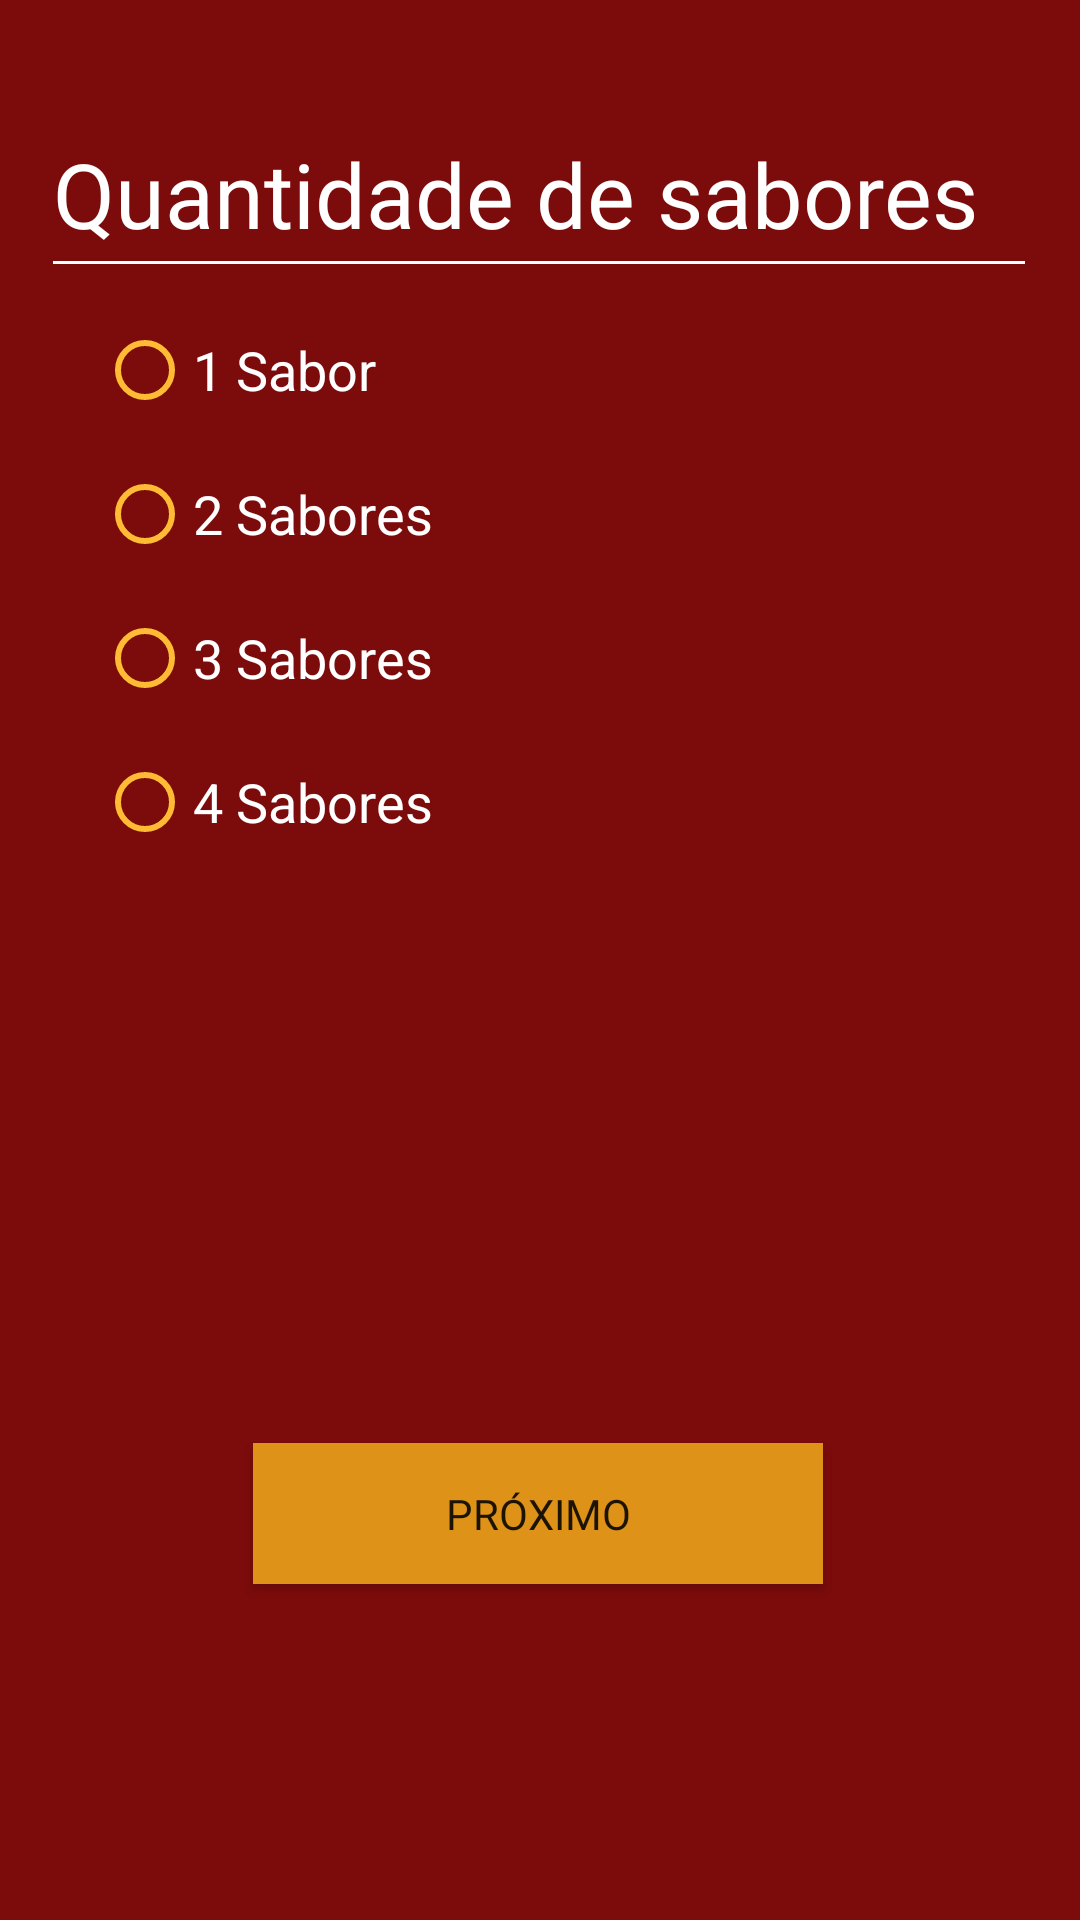

Produce the Android XML layout that renders to this screen, including the resource entries it uses.
<!-- AndroidManifest.xml: application theme Theme.Pizzaria -->
<!-- res/layout/activity_qtd_sabores_familia.xml -->
<?xml version="1.0" encoding="utf-8"?>
<androidx.constraintlayout.widget.ConstraintLayout xmlns:android="http://schemas.android.com/apk/res/android"
    xmlns:app="http://schemas.android.com/apk/res-auto"
    xmlns:tools="http://schemas.android.com/tools"
    android:layout_width="match_parent"
    android:layout_height="match_parent"
    android:background="#7C0B0B"
    tools:context=".QtdSaboresFamilia">

    <Button
        android:id="@+id/proximo4"
        android:layout_width="190dp"
        android:layout_height="47dp"
        android:background="#DE9217"
        android:fontFamily="@font/actor"
        android:text="Próximo"
        app:backgroundTint="#DE9217"
        app:cornerRadius="23dp"
        app:layout_constraintBottom_toBottomOf="parent"
        app:layout_constraintEnd_toEndOf="parent"
        app:layout_constraintHorizontal_bias="0.497"
        app:layout_constraintStart_toStartOf="parent"
        app:layout_constraintTop_toTopOf="parent"
        app:layout_constraintVertical_bias="0.811" />

    <EditText
        android:id="@+id/editTextTextPersonName9"
        android:layout_width="332dp"
        android:layout_height="66dp"
        android:backgroundTint="@color/design_default_color_background"
        android:ems="10"
        android:inputType="textPersonName"
        android:text="Quantidade de sabores"
        android:textColor="#FFFFFF"
        android:textSize="30sp"
        app:layout_constraintBottom_toBottomOf="parent"
        app:layout_constraintEnd_toEndOf="parent"
        app:layout_constraintHorizontal_bias="0.493"
        app:layout_constraintStart_toStartOf="parent"
        app:layout_constraintTop_toTopOf="parent"
        app:layout_constraintVertical_bias="0.052" />

    <RadioGroup
        android:layout_width="wrap_content"
        android:layout_height="wrap_content"
        app:layout_constraintBottom_toBottomOf="parent"
        app:layout_constraintEnd_toEndOf="parent"
        app:layout_constraintHorizontal_bias="0.13"
        app:layout_constraintStart_toStartOf="parent"
        app:layout_constraintTop_toTopOf="parent"
        app:layout_constraintVertical_bias="0.222">

        <RadioButton
            android:id="@+id/sabor1"
            android:layout_width="wrap_content"
            android:layout_height="wrap_content"
            android:buttonTint="@android:color/holo_orange_light"
            android:tag="1"
            android:text="1 Sabor"
            android:textColor="#ffffff"
            android:textSize="18sp" />

        <RadioButton
            android:id="@+id/sabor2"
            android:layout_width="wrap_content"
            android:layout_height="wrap_content"
            android:buttonTint="@android:color/holo_orange_light"
            android:tag="2"
            android:text="2 Sabores"
            android:textColor="#ffffff"
            android:textSize="18sp" />

        <RadioButton
            android:id="@+id/sabor3"
            android:layout_width="wrap_content"
            android:layout_height="wrap_content"
            android:buttonTint="@android:color/holo_orange_light"
            android:tag="3"
            android:text="3 Sabores"
            android:textColor="#ffffff"
            android:textSize="18sp" />

        <RadioButton
            android:id="@+id/sabor4"
            android:layout_width="wrap_content"
            android:layout_height="wrap_content"
            android:buttonTint="@android:color/holo_orange_light"
            android:tag="4"
            android:text="4 Sabores"
            android:textColor="#ffffff"
            android:textSize="18sp" />
    </RadioGroup>

</androidx.constraintlayout.widget.ConstraintLayout>
<!-- resources referenced by this layout -->
<resources>
  <style name="Theme.Pizzaria" parent="Theme.MaterialComponents.DayNight.DarkActionBar">
          
          <item name="colorPrimary">@color/purple_500</item>
          <item name="colorPrimaryVariant">@color/purple_700</item>
          <item name="colorOnPrimary">@color/white</item>
          
          <item name="colorSecondary">@color/teal_200</item>
          <item name="colorSecondaryVariant">@color/teal_700</item>
          <item name="colorOnSecondary">@color/black</item>
          
          <item name="android:statusBarColor" tools:targetApi="l">?attr/colorPrimaryVariant</item>
          
      </style>
  <!-- not gathered from this repository: default colours our renderer supplied (Android Studio template values) -->
  <color name="purple_500">#FF6200EE</color>
  <color name="purple_700">#FF3700B3</color>
  <color name="teal_200">#FF03DAC5</color>
  <color name="teal_700">#FF018786</color>
  <color name="black">#FF000000</color>
  <color name="white">#FFFFFFFF</color>
</resources>
